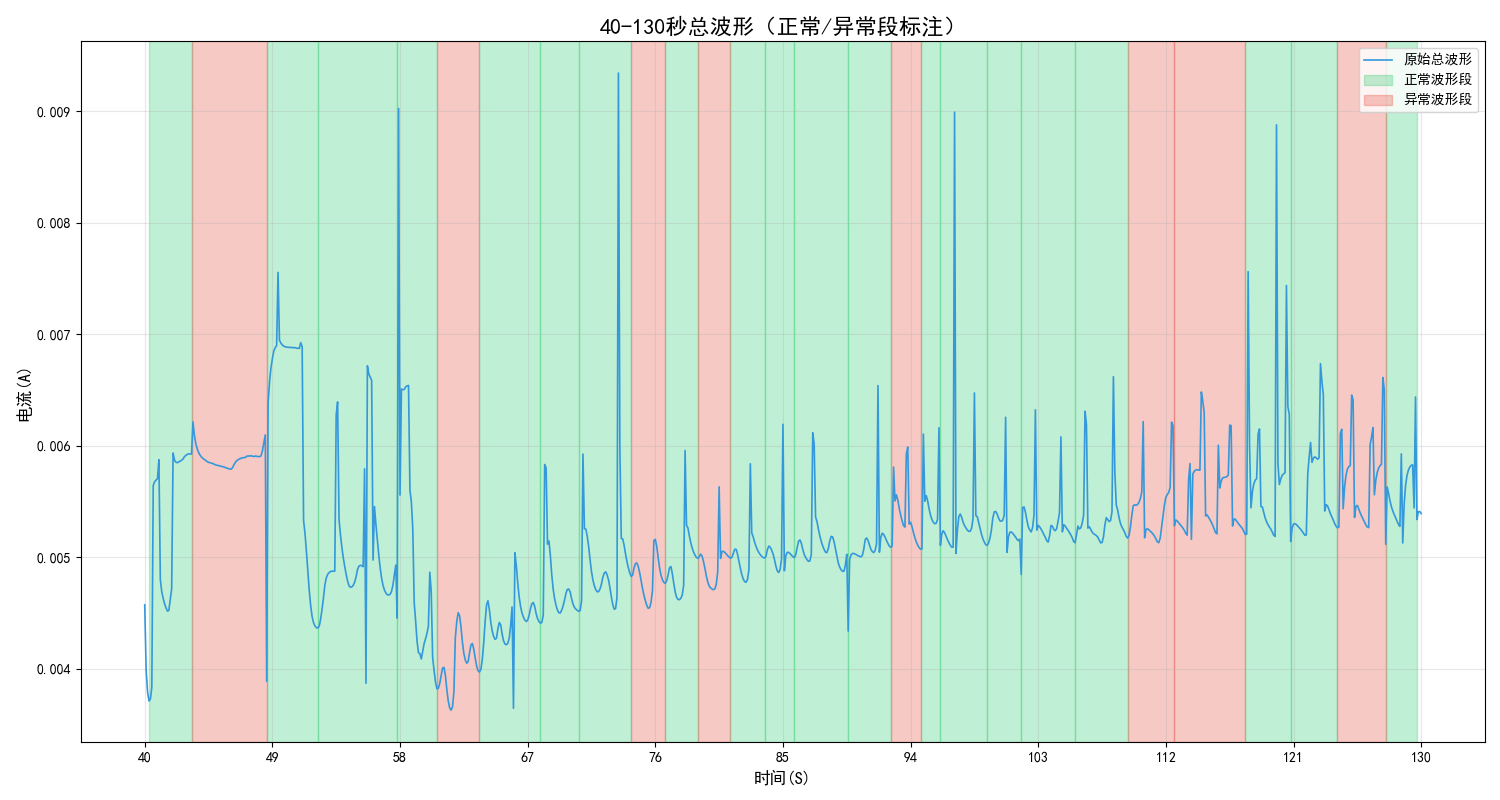

Values plotted in this chart, from the file beside it:
type, start_time, end_time, duration
normal, 40.3, 43.3, 3.0
normal, 48.6, 52.2, 3.6
normal, 52.2, 57.8, 5.6
normal, 57.8, 60.6, 2.8
normal, 63.6, 67.9, 4.3
normal, 67.9, 70.6, 2.7
normal, 70.6, 74.3, 3.7
normal, 76.7, 79.0, 2.3
normal, 81.3, 83.7, 2.4
normal, 83.7, 85.8, 2.1
normal, 85.8, 89.6, 3.8
normal, 89.6, 92.6, 3.0
normal, 94.7, 96.1, 1.4
normal, 96.1, 99.4, 3.3
normal, 99.4, 101.8, 2.4
normal, 101.8, 105.6, 3.8
normal, 105.6, 109.3, 3.7
normal, 117.6, 120.8, 3.2
normal, 120.8, 124.1, 3.3
normal, 127.5, 129.7, 2.2
abnormal, 43.3, 48.6, 5.3
abnormal, 60.6, 63.6, 3.0
abnormal, 74.3, 76.7, 2.4
abnormal, 79.0, 81.3, 2.3
abnormal, 92.6, 94.7, 2.1
abnormal, 109.3, 112.6, 3.3
abnormal, 112.6, 117.6, 5.0
abnormal, 124.1, 127.5, 3.4
